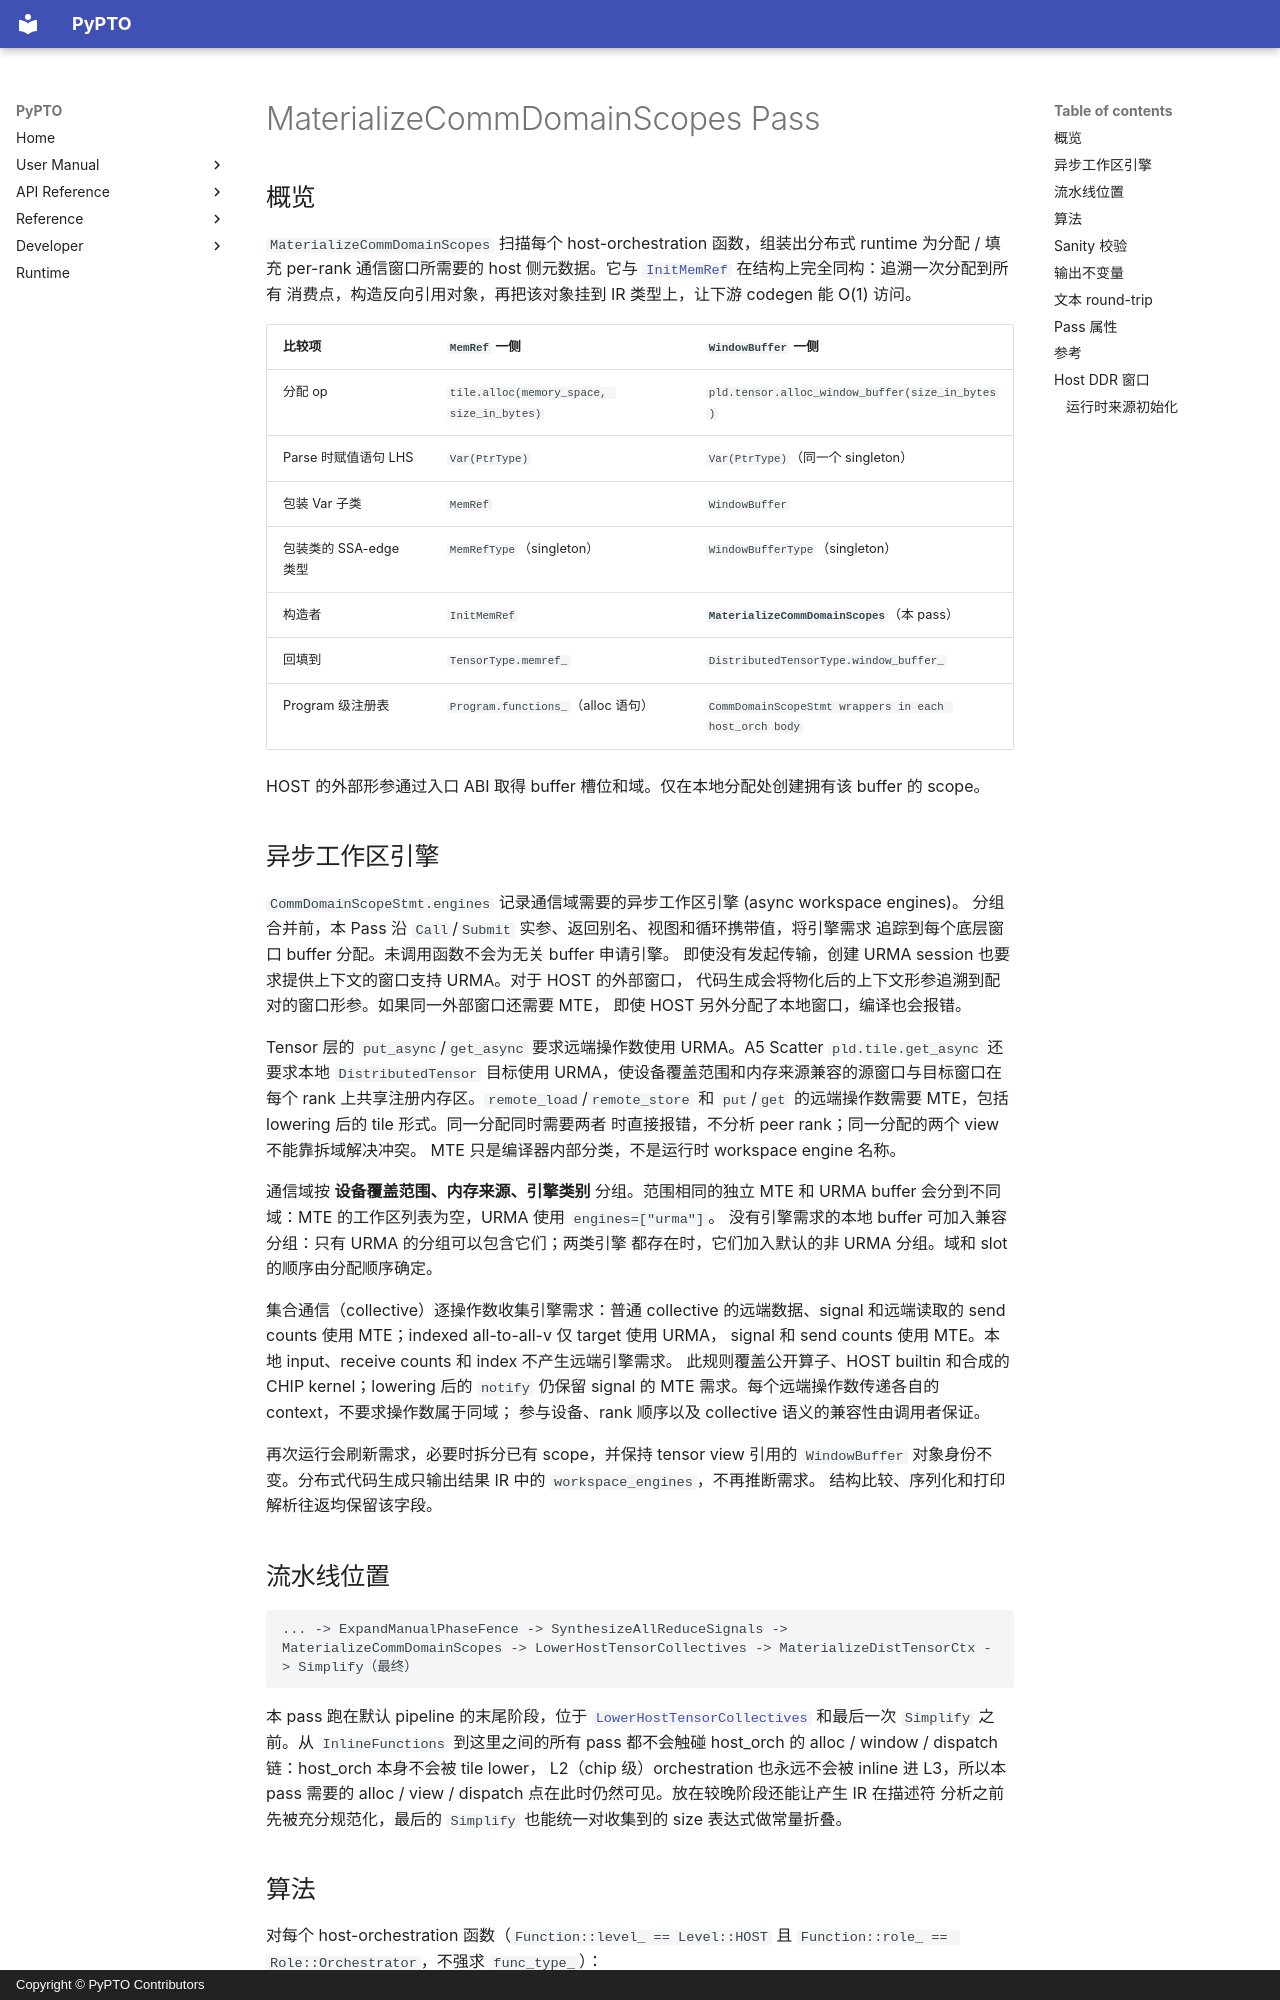

repository: hw-native-sys/pypto · page: zh/dev/passes/50-materialize_comm_domain_scopes/index.html · generator: mkdocs · copyright: Copyright © PyPTO Contributors

# MaterializeCommDomainScopes Pass

## 概览

`MaterializeCommDomainScopes` 扫描每个 host-orchestration 函数，组装出分布式 runtime
为分配 / 填充 per-rank 通信窗口所需要的 host 侧元数据。它与
[`InitMemRef`](38-init_memref.md) 在结构上完全同构：追溯一次分配到所有
消费点，构造反向引用对象，再把该对象挂到 IR 类型上，让下游 codegen 能 O(1)
访问。

| 比较项 | `MemRef` 一侧 | `WindowBuffer` 一侧 |
| ------ | ------------- | ------------------- |
| 分配 op | `tile.alloc(memory_space, size_in_bytes)` | `pld.tensor.alloc_window_buffer(size_in_bytes)` |
| Parse 时赋值语句 LHS | `Var(PtrType)` | `Var(PtrType)`（同一个 singleton） |
| 包装 Var 子类 | `MemRef` | `WindowBuffer` |
| 包装类的 SSA-edge 类型 | `MemRefType`（singleton） | `WindowBufferType`（singleton） |
| 构造者 | `InitMemRef` | **`MaterializeCommDomainScopes`**（本 pass） |
| 回填到 | `TensorType.memref_` | `DistributedTensorType.window_buffer_` |
| Program 级注册表 | `Program.functions_`（alloc 语句） | `CommDomainScopeStmt wrappers in each host_orch body` |

HOST 的外部形参通过入口 ABI 取得 buffer 槽位和域。仅在本地分配处创建拥有该 buffer 的 scope。

## 异步工作区引擎

`CommDomainScopeStmt.engines` 记录通信域需要的异步工作区引擎 (async workspace engines)。
分组合并前，本 Pass 沿 `Call`/`Submit` 实参、返回别名、视图和循环携带值，将引擎需求
追踪到每个底层窗口 buffer 分配。未调用函数不会为无关 buffer 申请引擎。
即使没有发起传输，创建 URMA session 也要求提供上下文的窗口支持 URMA。对于 HOST 的外部窗口，
代码生成会将物化后的上下文形参追溯到配对的窗口形参。如果同一外部窗口还需要 MTE，
即使 HOST 另外分配了本地窗口，编译也会报错。

Tensor 层的 `put_async`/`get_async` 要求远端操作数使用 URMA。A5 Scatter `pld.tile.get_async` 还要求本地 `DistributedTensor` 目标使用 URMA，使设备覆盖范围和内存来源兼容的源窗口与目标窗口在每个 rank 上共享注册内存区。`remote_load`/`remote_store` 和
`put`/`get` 的远端操作数需要 MTE，包括 lowering 后的 tile 形式。同一分配同时需要两者
时直接报错，不分析 peer rank；同一分配的两个 view 不能靠拆域解决冲突。
MTE 只是编译器内部分类，不是运行时 workspace engine 名称。

通信域按 **设备覆盖范围、内存来源、引擎类别** 分组。范围相同的独立 MTE 和 URMA
buffer 会分到不同域：MTE 的工作区列表为空，URMA 使用 `engines=["urma"]`。
没有引擎需求的本地 buffer 可加入兼容分组：只有 URMA 的分组可以包含它们；两类引擎
都存在时，它们加入默认的非 URMA 分组。域和 slot 的顺序由分配顺序确定。

集合通信（collective）逐操作数收集引擎需求：普通 collective 的远端数据、signal
和远端读取的 send counts 使用 MTE；indexed all-to-all-v 仅 target 使用 URMA，
signal 和 send counts 使用 MTE。本地 input、receive counts 和 index 不产生远端引擎需求。
此规则覆盖公开算子、HOST builtin 和合成的 CHIP kernel；lowering 后的 `notify`
仍保留 signal 的 MTE 需求。每个远端操作数传递各自的 context，不要求操作数属于同域；
参与设备、rank 顺序以及 collective 语义的兼容性由调用者保证。

再次运行会刷新需求，必要时拆分已有 scope，并保持 tensor view 引用的 `WindowBuffer`
对象身份不变。分布式代码生成只输出结果 IR 中的 `workspace_engines`，不再推断需求。
结构比较、序列化和打印解析往返均保留该字段。

## 流水线位置

```text
... -> ExpandManualPhaseFence -> SynthesizeAllReduceSignals -> MaterializeCommDomainScopes -> LowerHostTensorCollectives -> MaterializeDistTensorCtx -> Simplify（最终）
```

本 pass 跑在默认 pipeline 的末尾阶段，位于
[`LowerHostTensorCollectives`](51-lower_host_tensor_collectives.md) 和最后一次
`Simplify` 之前。从 `InlineFunctions` 到这里之间的所有 pass 都不会触碰
host_orch 的 alloc / window / dispatch 链：host_orch 本身不会被 tile lower，
L2（chip 级）orchestration 也永远不会被 inline 进 L3，所以本 pass 需要的
alloc / view / dispatch 点在此时仍然可见。放在较晚阶段还能让产生 IR 在描述符
分析之前先被充分规范化，最后的 `Simplify` 也能统一对收集到的 size 表达式做常量折叠。
